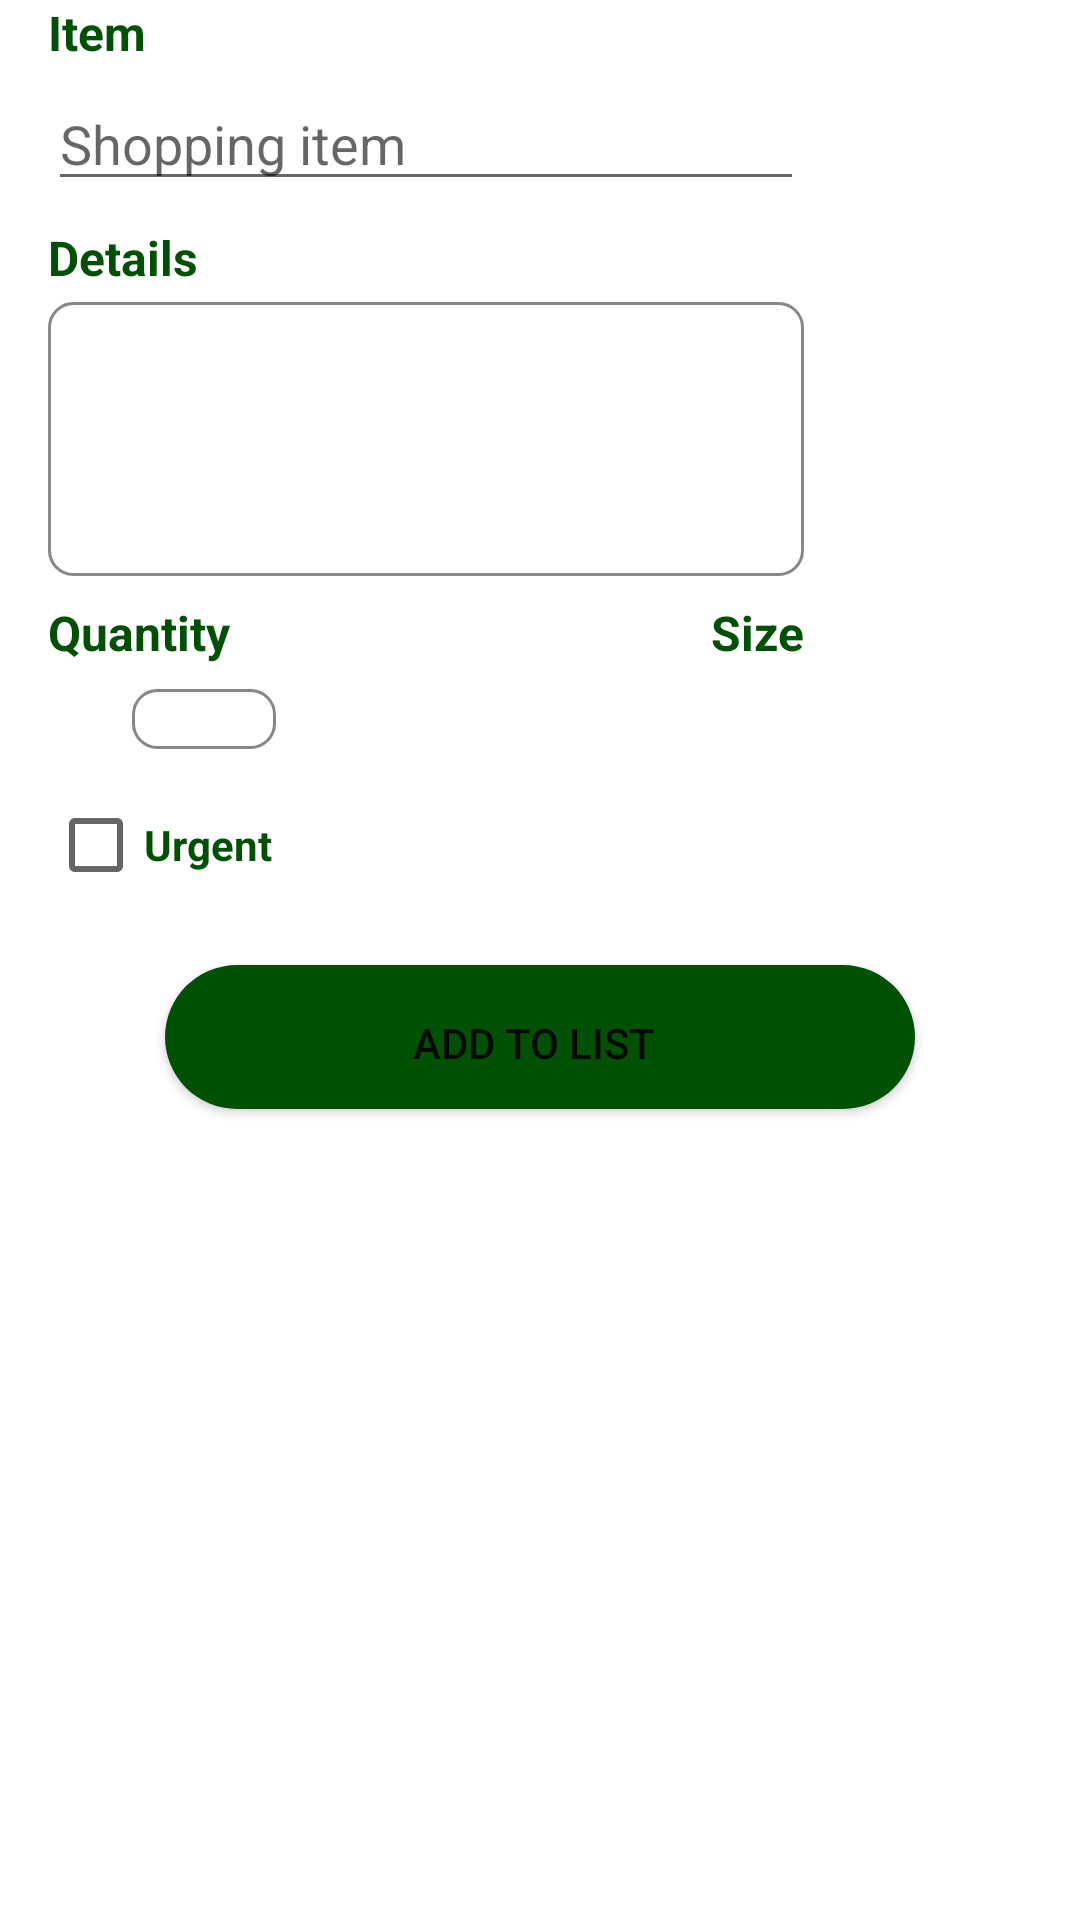

Android layout source for this screen:
<!-- AndroidManifest.xml: application theme Theme.Assignment5task1 -->
<!-- res/layout/fragment_item_add.xml -->
<?xml version="1.0" encoding="utf-8"?>
<androidx.constraintlayout.widget.ConstraintLayout xmlns:android="http://schemas.android.com/apk/res/android"
    xmlns:app="http://schemas.android.com/apk/res-auto"
    xmlns:tools="http://schemas.android.com/tools"
    android:id="@+id/fragment_item_add_layout"
    android:layout_width="match_parent"
    android:layout_height="match_parent"
    tools:context=".ItemAddFragment">

    <TextView
        android:id="@+id/newItemTextView"
        android:layout_width="wrap_content"
        android:layout_height="wrap_content"
        android:textStyle="bold"
        android:textSize="16sp"
        android:text="Item"
        android:textColor="@color/green_dark"
        app:layout_constraintStart_toStartOf="parent"
        app:layout_constraintTop_toTopOf="parent"
        android:layout_marginStart="16dp"/>

    <EditText
        android:id="@+id/itemDisplay"
        android:layout_width="wrap_content"
        android:layout_height="wrap_content"
        android:ems="12"
        android:inputType="text"
        android:textColor="@color/green_dark"
        android:hint="Shopping item"
        app:layout_constraintStart_toStartOf="@+id/newItemTextView"
        app:layout_constraintTop_toBottomOf="@+id/newItemTextView"
        android:layout_marginTop="4dp"/>

    <TextView
        android:id="@+id/itemDetailsTextView"
        android:layout_width="wrap_content"
        android:layout_height="wrap_content"
        android:textStyle="bold"
        android:textSize="16sp"
        android:text="Details"
        android:textColor="@color/green_dark"
        app:layout_constraintTop_toBottomOf="@id/itemDisplay"
        app:layout_constraintStart_toStartOf="@id/itemDisplay"
        android:layout_marginTop="8dp"/>

    <EditText
        android:id="@+id/itemDetailsDisplay"
        android:layout_width="wrap_content"
        android:layout_height="wrap_content"
        android:ems="12"
        android:gravity="start|top"
        android:textColor="@color/green_dark"
        android:inputType="textMultiLine"
        android:lines="4"
        app:layout_constraintStart_toStartOf="@+id/itemDetailsTextView"
        app:layout_constraintTop_toBottomOf="@+id/itemDetailsTextView"
        android:layout_marginTop="4dp"
        android:background="@drawable/edittext_shape"/>

    <TextView
        android:id="@+id/newItemQtyTextView"
        android:layout_width="wrap_content"
        android:layout_height="wrap_content"
        android:textStyle="bold"
        android:textSize="16sp"
        android:text="Quantity"
        android:textColor="@color/green_dark"
        app:layout_constraintTop_toBottomOf="@id/itemDetailsDisplay"
        app:layout_constraintStart_toStartOf="@id/itemDetailsDisplay"
        android:layout_marginTop="8dp"/>

    <ImageButton
        android:id="@+id/arrowUpImageView"
        android:layout_width="wrap_content"
        android:layout_height="wrap_content"
        app:layout_constraintStart_toEndOf="@+id/itemQtyDisplay"
        app:layout_constraintTop_toTopOf="@+id/arrowDownImageView"
        app:srcCompat="@drawable/arrow_up"
        android:backgroundTint="@color/white"
        android:layout_marginStart="4dp"/>

    <TextView
        android:id="@+id/itemQtyDisplay"
        android:layout_width="wrap_content"
        android:layout_height="0dp"
        tools:text="1"
        android:paddingStart="24dp"
        android:paddingEnd="24dp"
        android:gravity="center_vertical"
        android:textColor="@color/black"
        android:textStyle="bold"
        android:textSize="16sp"
        android:paddingHorizontal="12dp"
        app:layout_constraintBottom_toBottomOf="@+id/arrowDownImageView"
        app:layout_constraintStart_toEndOf="@+id/arrowDownImageView"
        app:layout_constraintTop_toTopOf="@+id/arrowDownImageView"
        android:layout_marginStart="4dp"
        android:background="@drawable/edittext_shape"
        />

    <ImageButton
        android:id="@+id/arrowDownImageView"
        android:layout_width="wrap_content"
        android:layout_height="wrap_content"
        app:layout_constraintStart_toStartOf="@+id/newItemQtyTextView"
        app:layout_constraintTop_toBottomOf="@+id/newItemQtyTextView"
        app:srcCompat="@drawable/arrow_down"
        android:backgroundTint="@color/white"
        android:layout_marginTop="8dp"/>

    <TextView
        android:id="@+id/newItemSizeTextView"
        android:layout_width="wrap_content"
        android:layout_height="wrap_content"
        android:text="Size"
        android:textColor="@color/green_dark"
        android:textSize="16sp"
        android:textStyle="bold"
        app:layout_constraintEnd_toEndOf="@+id/itemDetailsDisplay"
        app:layout_constraintHorizontal_bias="1.0"
        app:layout_constraintStart_toEndOf="@id/newItemQtyTextView"
        app:layout_constraintTop_toTopOf="@id/newItemQtyTextView" />

    <Spinner
        android:id="@+id/sizeSpinner"
        android:layout_width="wrap_content"
        android:layout_height="wrap_content"
        app:layout_constraintStart_toStartOf="@+id/newItemSizeTextView"
        app:layout_constraintTop_toBottomOf="@+id/newItemSizeTextView"
        android:layout_marginTop="8dp"
        android:background="@drawable/edittext_shape"/>

    <CheckBox
        android:id="@+id/urgentCheckBox"
        android:layout_width="wrap_content"
        android:layout_height="wrap_content"
        android:text="Urgent"
        android:textColor="@color/green_dark"
        android:textStyle="bold"
        app:layout_constraintStart_toStartOf="@+id/arrowDownImageView"
        app:layout_constraintTop_toBottomOf="@+id/arrowDownImageView"
        android:layout_marginTop="8dp"
        />

    <Button
        android:id="@+id/addToListButton"
        android:layout_width="wrap_content"
        android:layout_height="wrap_content"
        android:text="Add To List"
        android:background="@drawable/custom_button_shape"
        android:backgroundTint="@color/green_dark"
        app:layout_constraintEnd_toEndOf="parent"
        app:layout_constraintStart_toStartOf="parent"
        app:layout_constraintTop_toBottomOf="@+id/urgentCheckBox"
        android:layout_marginTop="16dp"
        />

</androidx.constraintlayout.widget.ConstraintLayout>
<!-- resources referenced by this layout -->
<resources>
  <color name="black">#FF000000</color>
  <color name="green_dark">#005005</color>
  <color name="white">#FFFFFFFF</color>
  <!-- drawable custom_button_shape (drawable) -->
  <?xml version="1.0" encoding="utf-8"?>
  <shape xmlns:android="http://schemas.android.com/apk/res/android" android:shape="rectangle" >
      <corners
          android:radius="24dp"
          />
      <solid
          android:color="@color/green_dark"
          />
      <padding
          android:left="0dp"
          android:top="4dp"
          android:right="4dp"
          android:bottom="0dp"
          />
      <size
          android:width="250dp"
          android:height="10dp"
          />
  </shape>
  <!-- drawable edittext_shape (drawable) -->
  <?xml version="1.0" encoding="utf-8"?>
  <shape xmlns:android="http://schemas.android.com/apk/res/android"
      android:shape="rectangle"
      >
      <padding
          android:left="10dp"
          android:top="2dp"
          android:right="10dp"
          android:bottom="2dp"
          />
      <solid android:color="#FFFFFF" />
      <corners
          android:bottomRightRadius="8dp"
          android:bottomLeftRadius="8dp"
          android:topLeftRadius="8dp"
          android:topRightRadius="8dp" />
      <stroke
          android:width="1dp"
          android:color="#878787"
          />
  </shape>
  <style name="Theme.Assignment5task1" parent="Theme.MaterialComponents.DayNight.DarkActionBar">
          
          <item name="colorPrimary">@color/green_light</item>
          <item name="colorPrimaryVariant">@color/green_dark</item>
          <item name="colorOnPrimary">@color/white</item>
          
          <item name="colorSecondary">@color/green_light_2</item>
          <item name="colorSecondaryVariant">@color/teal_700</item>
          <item name="colorOnSecondary">@color/black</item>
          
          <item name="android:statusBarColor" tools:targetApi="l">?attr/colorPrimaryVariant</item>
          
      </style>
  <color name="green_light">#4A9A29</color>
  <color name="green_light_2">#008A00</color>
  <color name="teal_700">#FF018786</color>
</resources>
